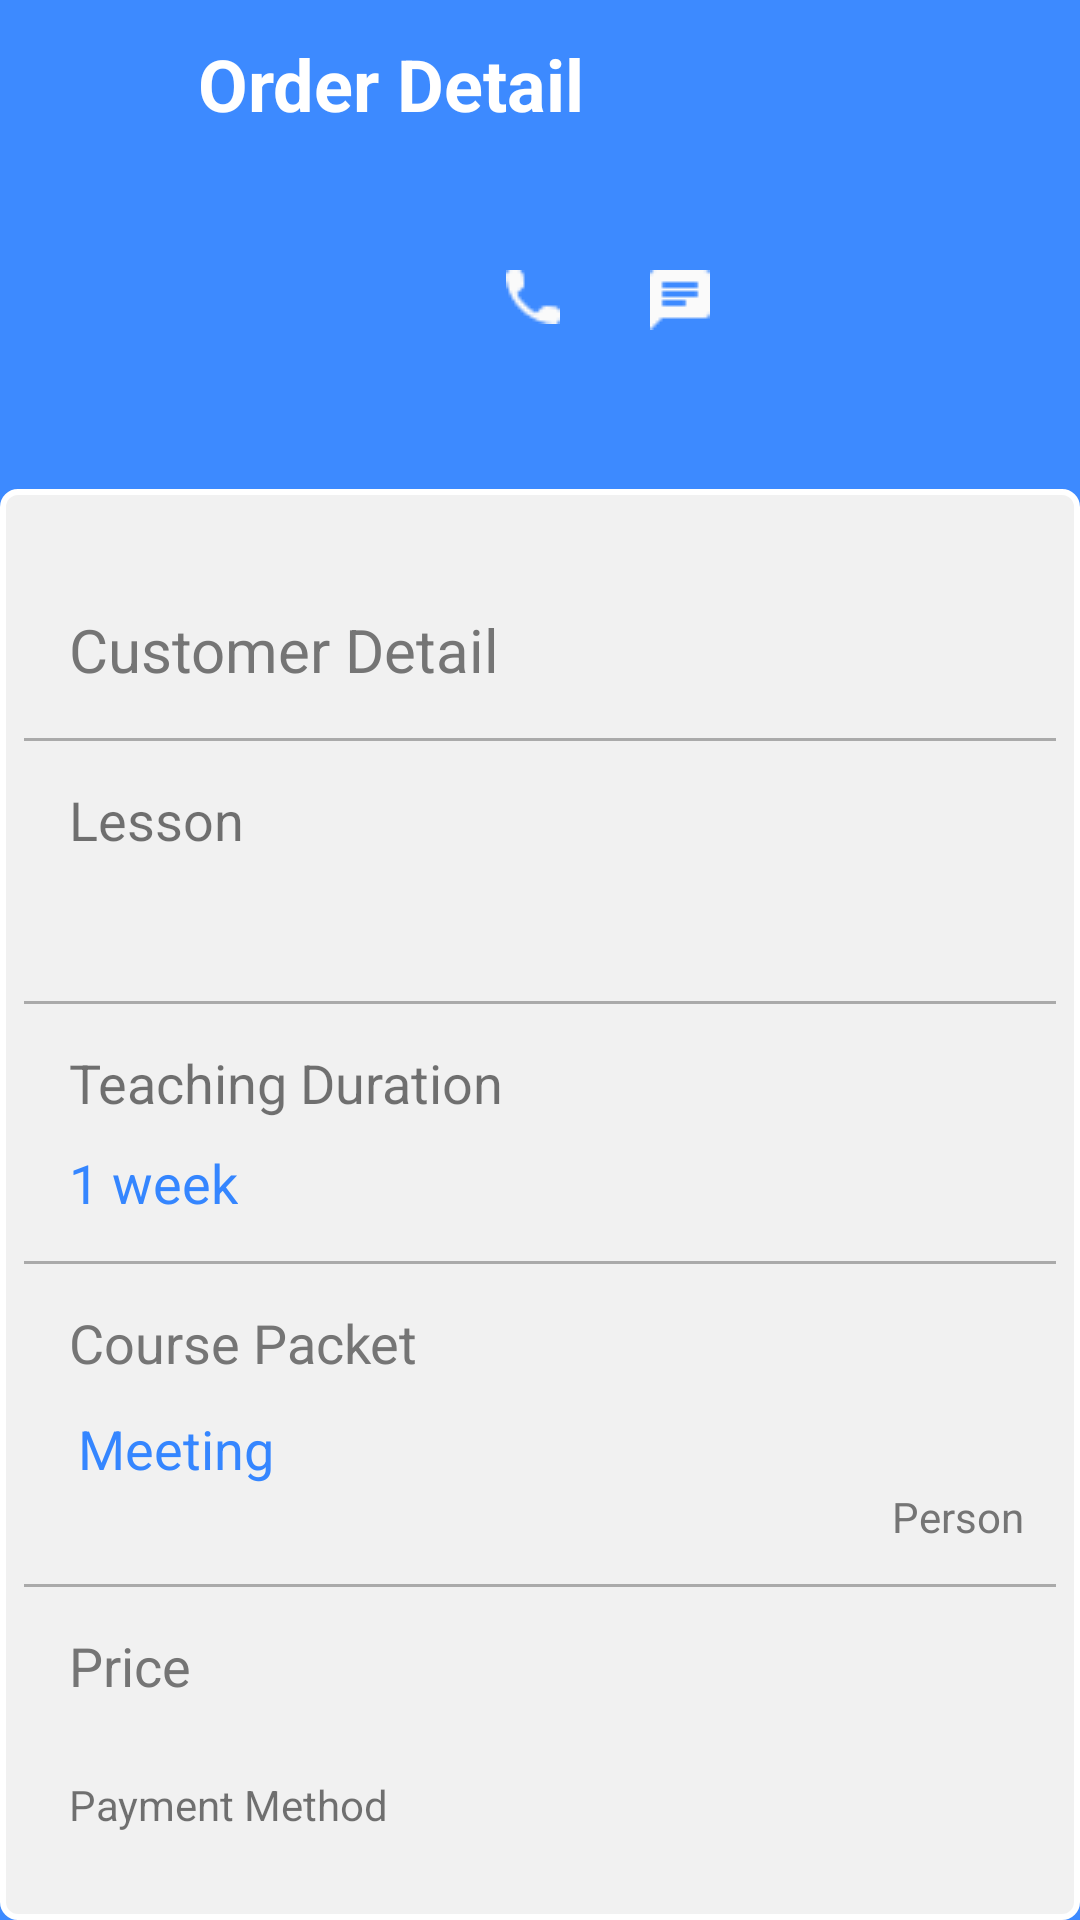

Android layout source for this screen:
<!-- AndroidManifest.xml: application theme Theme.AppCompat.Light.NoActionBar -->
<!-- res/layout/order_activity_detail.xml -->
<?xml version="1.0" encoding="utf-8"?>
<android.support.design.widget.CoordinatorLayout xmlns:tools="http://schemas.android.com/tools"
    android:id="@+id/coordinator3"
    xmlns:android="http://schemas.android.com/apk/res/android"
    android:layout_width="match_parent"
    android:layout_height="match_parent"
    xmlns:app="http://schemas.android.com/apk/res-auto"
    android:background="@color/colorPrimary"
    tools:context=".OrderDetailActivity">
    <RelativeLayout
        android:layout_width="match_parent"
        android:layout_height="wrap_content"
        android:background="@color/colorPrimary">
        <include
            android:id="@+id/order_detail_toolbar"
            layout="@layout/schedule_detail_toolbar"></include>

        <LinearLayout
            android:layout_width="match_parent"
            android:layout_height="wrap_content"
            android:orientation="horizontal">

            <ImageView
                android:id="@+id/ivPersonDetail1"
                android:layout_width="67dp"
                android:layout_height="74dp"
                android:layout_marginLeft="11.45dp"
                android:layout_marginTop="65.18dp"
                android:src="@drawable/user" />
            <LinearLayout
                android:layout_width="wrap_content"
                android:layout_height="wrap_content"
                android:orientation="vertical">
                <TextView
                    android:id="@+id/tvNameDetail1"
                    android:layout_width="wrap_content"
                    android:layout_height="wrap_content"
                    android:textColor="@android:color/white"
                    android:textSize="20sp"
                    android:layout_marginTop="75dp"
                    android:layout_marginLeft="10.32dp"/>
                <TextView
                    android:id="@+id/tvUniversityDetail1"
                    android:layout_width="wrap_content"
                    android:layout_height="wrap_content"
                    android:layout_marginLeft="10.32dp"
                    android:textColor="@android:color/white"
                    android:textSize="14dp"/>
            </LinearLayout>
            <ImageButton
                android:layout_width="wrap_content"
                android:layout_height="wrap_content"
                android:background="@drawable/callorder"
                android:layout_marginTop="90dp"
                android:layout_marginLeft="80dp"
                android:id="@+id/callBtn"/>
            <ImageButton
                android:layout_width="wrap_content"
                android:layout_height="wrap_content"
                android:background="@drawable/chatorder"
                android:layout_marginTop="90dp"
                android:layout_marginLeft="30dp"
                android:id="@+id/chatBtn"/>

        </LinearLayout>

        <LinearLayout
            android:layout_width="match_parent"
            android:layout_height="match_parent"
            android:layout_alignParentBottom="true"
            android:layout_marginTop="163dp"
            android:layout_marginBottom="0dp"
            android:background="@drawable/rectangle1"
            android:orientation="vertical">

            <TextView
                android:layout_width="wrap_content"
                android:layout_height="wrap_content"
                android:layout_marginLeft="23dp"
                android:layout_marginTop="24dp"
                android:text="Customer Detail"
                android:textColor="#757575"
                android:textSize="20sp" />

            <ImageView
                style="@style/Divider"
                android:layout_marginLeft="8dp"
                android:layout_marginTop="16dp"
                android:layout_marginRight="8dp"
                android:background="@android:color/darker_gray" />

            <TextView
                android:layout_width="wrap_content"
                android:layout_height="wrap_content"
                android:layout_marginLeft="23dp"
                android:layout_marginTop="14dp"
                android:text="Lesson"
                android:textSize="18sp" />

            <LinearLayout
                android:layout_width="match_parent"
                android:layout_height="wrap_content"
                android:orientation="horizontal">

                <TextView
                    android:id="@+id/tvLessonDetail1"
                    android:layout_width="wrap_content"
                    android:layout_height="wrap_content"
                    android:layout_marginLeft="23dp"
                    android:layout_marginTop="9dp"
                    android:textColor="#3586FF"
                    android:textSize="18sp" />

                <TextView
                    android:id="@+id/tvMajorDetail1"
                    android:layout_width="match_parent"
                    android:layout_height="wrap_content"
                    android:layout_marginTop="10dp"
                    android:layout_marginRight="19dp"
                    android:gravity="right"
                    android:textSize="14sp" />
            </LinearLayout>

            <ImageView
                style="@style/Divider"
                android:layout_marginLeft="8dp"
                android:layout_marginTop="15dp"
                android:layout_marginRight="8dp"
                android:background="@android:color/darker_gray" />

            <TextView
                android:layout_width="wrap_content"
                android:layout_height="wrap_content"
                android:layout_marginLeft="23dp"
                android:layout_marginTop="14dp"
                android:text="Teaching Duration"
                android:textSize="18dp" />

            <LinearLayout
                android:layout_width="match_parent"
                android:layout_height="wrap_content"
                android:orientation="horizontal">

                <TextView
                    android:id="@+id/tvDurationDetail1"
                    android:layout_width="wrap_content"
                    android:layout_height="wrap_content"
                    android:layout_marginLeft="23dp"
                    android:layout_marginTop="9dp"
                    android:textColor="#3586FF"
                    android:text="1 week"
                    android:textSize="18dp" />

                <TextView
                    android:id="@+id/tvDayDetail1"
                    android:layout_width="match_parent"
                    android:layout_height="wrap_content"
                    android:layout_marginRight="19dp"
                    android:layout_marginTop="10dp"
                    android:gravity="right"
                    android:textSize="14sp" />

            </LinearLayout>

            <ImageView
                style="@style/Divider"
                android:layout_marginLeft="8dp"
                android:layout_marginTop="14dp"
                android:layout_marginRight="8dp"
                android:background="@android:color/darker_gray" />

            <TextView
                android:layout_width="wrap_content"
                android:layout_height="wrap_content"
                android:layout_marginLeft="23dp"
                android:layout_marginTop="14dp"
                android:text="Course Packet"
                android:textColor="#757575"
                android:textSize="18sp" />

            <LinearLayout
                android:layout_width="match_parent"
                android:layout_height="wrap_content"
                android:orientation="horizontal">

                <TextView
                    android:id="@+id/tvPacketDetail1"
                    android:layout_width="wrap_content"
                    android:layout_height="wrap_content"
                    android:layout_marginLeft="23dp"
                    android:layout_marginTop="11dp"
                    android:textColor="#3586FF"
                    android:textSize="18dp" />

                <TextView
                    android:layout_width="wrap_content"
                    android:layout_height="wrap_content"
                    android:layout_marginLeft="3dp"
                    android:layout_marginTop="11dp"
                    android:text="Meeting"
                    android:textColor="#3586FF"
                    android:textSize="18dp" />

                <TextView
                    android:id="@+id/tvPersonDetail1"
                    android:layout_width="match_parent"
                    android:layout_height="wrap_content"
                    android:layout_marginTop="1dp"
                    android:layout_marginRight="19dp"
                    android:gravity="right"
                    android:textColor="#757575"
                    android:textSize="14sp" />

            </LinearLayout>


            <TextView
                android:layout_width="match_parent"
                android:layout_height="wrap_content"
                android:layout_marginTop="1dp"
                android:layout_marginRight="19dp"
                android:gravity="right"
                android:text="Person"
                android:textColor="#757575"
                android:textSize="14sp" />


            <ImageView
                style="@style/Divider"
                android:layout_marginLeft="8dp"
                android:layout_marginTop="13dp"
                android:layout_marginRight="8dp"
                android:background="@android:color/darker_gray" />

            <TextView
                android:layout_width="wrap_content"
                android:layout_height="wrap_content"
                android:layout_marginLeft="23dp"
                android:layout_marginTop="14dp"
                android:text="Price"
                android:textColor="#757575"
                android:textSize="18sp" />
            <LinearLayout
                android:layout_width="match_parent"
                android:layout_height="wrap_content"
                android:orientation="horizontal">

                <TextView
                    android:layout_width="wrap_content"
                    android:layout_height="wrap_content"
                    android:layout_marginLeft="23dp"
                    android:layout_marginTop="14dp"
                    android:text="Payment Method"
                    android:textSize="14sp" />

                <TextView
                    android:id="@+id/tvPriceDetail1"
                    android:layout_width="match_parent"
                    android:layout_height="wrap_content"
                    android:layout_marginTop="15dp"
                    android:layout_marginRight="19dp"
                    android:gravity="right"
                    android:textColor="@color/colorPrimary"
                    android:textSize="24sp" />
            </LinearLayout>

        </LinearLayout>
    </RelativeLayout>
</android.support.design.widget.CoordinatorLayout>
<!-- res/layout/schedule_detail_toolbar.xml (included above) -->
<?xml version="1.0" encoding="utf-8"?>
<android.support.v7.widget.Toolbar
    xmlns:android="http://schemas.android.com/apk/res/android"
    android:layout_width="match_parent"
    android:layout_height="wrap_content"
    android:theme="@style/HiddenTitleTheme"
    android:background="@color/colorPrimary">
    <TextView
        android:layout_width="wrap_content"
        android:layout_height="wrap_content"
        android:text="Order Detail"
        android:textSize="24dp"
        android:textStyle="bold"
        android:textColor="@android:color/white"
        android:layout_marginLeft="66dp" />
</android.support.v7.widget.Toolbar>
<!-- resources referenced by this layout -->
<resources>
  <color name="colorPrimary">#3D8AFF</color>
  <!-- drawable callorder: png bitmap (drawable, 345 bytes) -->
  <!-- drawable chatorder: png bitmap (drawable, 247 bytes) -->
  <!-- drawable rectangle1 (drawable) -->
  <?xml version="1.0" encoding="UTF-8"?>
  <shape xmlns:android="http://schemas.android.com/apk/res/android" android:id="@+id/listview_background_shape">
      <stroke android:width="2dp" android:color="#FFFFFF" />
      <padding android:left="0dp"
          android:top="16dp"
          android:right="0dp"
          android:bottom="0dp" />
      <corners android:radius="5dp" />
      <solid android:color="#F1F1F1" />
  </shape>
  <style name="Divider">
          <item name="android:layout_width">match_parent</item>
          <item name="android:layout_height">1dp</item>
          <item name="android:background">?android:attr/listDivider</item>
      </style>
  <style name="HiddenTitleTheme" parent="AppTheme">
          <item name="windowNoTitle">true</item>
          <item name="windowActionBar">false</item>
          <item name="android:displayOptions">showHome|useLogo</item>
          <item name="displayOptions">showHome|useLogo</item>
      </style>
  <style name="AppTheme" parent="Theme.AppCompat.Light.DarkActionBar">
      </style>
</resources>
